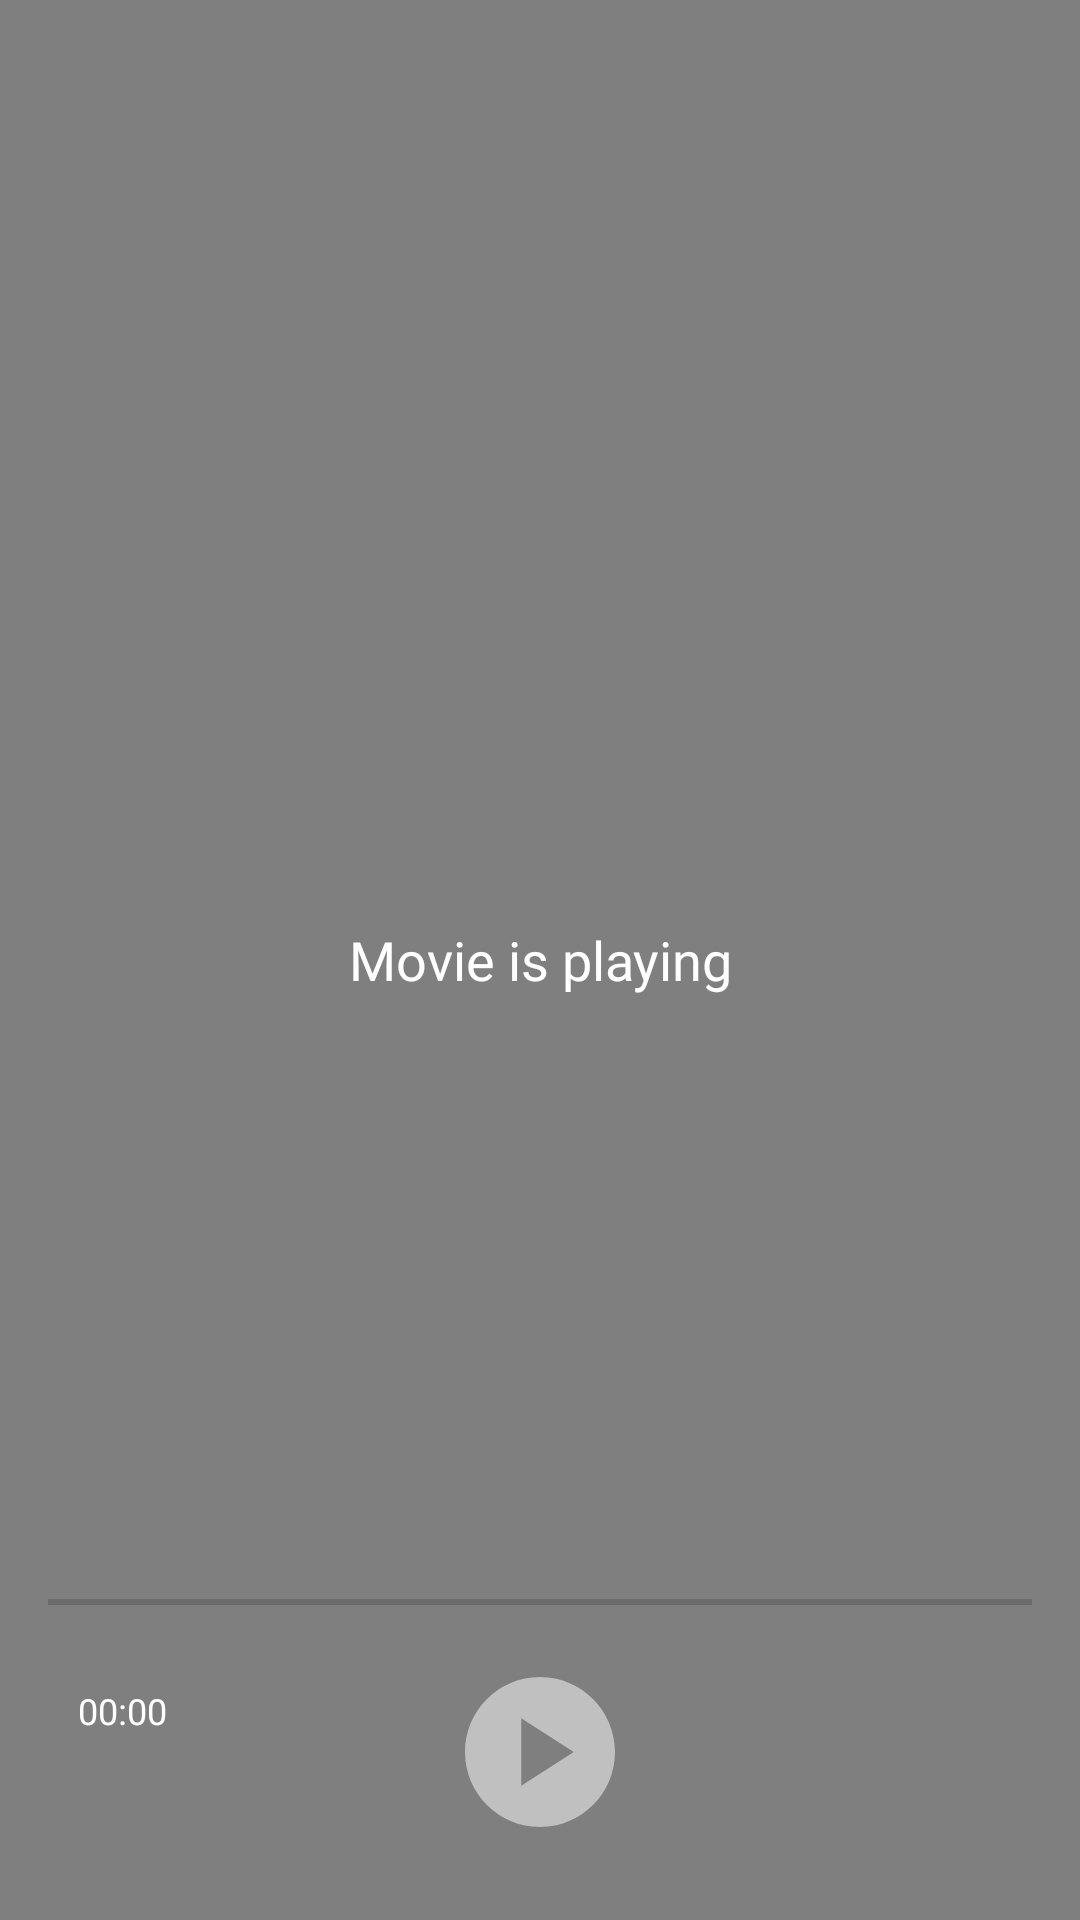

Write the Android layout XML for this screen, with the resource values it uses.
<!-- AndroidManifest.xml: application theme Theme.FilmToGo -->
<!-- res/layout/fragment_movie_play.xml -->
<?xml version="1.0" encoding="utf-8"?>
<layout
    xmlns:android="http://schemas.android.com/apk/res/android"
    xmlns:app="http://schemas.android.com/apk/res-auto"
    xmlns:tools="http://schemas.android.com/tools">

    <RelativeLayout
        android:layout_width="match_parent"
        android:layout_height="match_parent"
        android:background="@color/darkest"
        tools:context=".VideoPlayerActivity">

        <VideoView
            android:id="@+id/videoView"
            android:layout_width="match_parent"
            android:layout_height="wrap_content"
            android:layout_centerInParent="true" />

        <TextView
            android:id="@+id/textView"
            android:layout_width="match_parent"
            android:layout_height="wrap_content"
            android:layout_centerVertical="true"
            android:text="@string/movie_is_playing"
            android:textColor="@color/white"
            android:fontFamily="@font/kanitbold"
            android:textSize="18sp"
            android:padding="8dp"
            android:gravity="center" />

        <ImageButton
            android:id="@+id/playPauseButton"
            android:layout_width="wrap_content"
            android:layout_height="wrap_content"
            android:layout_alignParentBottom="true"
            android:layout_centerHorizontal="true"
            android:layout_marginBottom="26sp"
            android:background="?android:selectableItemBackground"
            android:src="@drawable/baseline_play_circle_24"
            android:contentDescription="@string/Play"
            app:layout_constraintBottom_toBottomOf="parent"
            app:layout_constraintEnd_toEndOf="parent"
            app:layout_constraintStart_toStartOf="parent" />

        <SeekBar
            android:id="@+id/videoProgressBar"
            android:layout_width="match_parent"
            android:layout_height="wrap_content"
            android:layout_above="@id/playPauseButton"
            android:layout_marginBottom="16dp"
            android:max="100"
            android:layout_centerHorizontal="true"
            android:thumb="@null" />

        <TextView
            android:id="@+id/progressTimeTextView"
            android:layout_width="wrap_content"
            android:layout_height="wrap_content"
            android:layout_marginStart="26sp"
            android:layout_marginTop="8sp"
            android:textColor="@color/white"
            android:layout_below="@id/videoProgressBar"
            android:text="@string/movie_duration"
            android:textSize="12sp" />

        <LinearLayout
            android:id="@+id/controlButtonsLayout"
            android:layout_width="match_parent"
            android:layout_height="wrap_content"
            android:layout_centerHorizontal="true"
            android:layout_below="@id/videoProgressBar"
            android:orientation="horizontal">

            <ImageButton
                android:id="@+id/rewindButton"
                android:layout_width="wrap_content"
                android:layout_height="wrap_content"
                android:layout_marginTop="8sp"
                android:layout_marginStart="26sp"
                android:background="?android:selectableItemBackground"
                android:src="@drawable/baseline_fast_rewind_24"
                android:contentDescription="@string/rewind"
                android:layout_weight="1"/>

            <ImageButton
                android:id="@+id/forwardButton"
                android:layout_width="wrap_content"
                android:layout_height="wrap_content"
                android:layout_marginTop="8sp"
                android:layout_marginEnd="26sp"
                android:background="?android:selectableItemBackground"
                android:src="@drawable/baseline_fast_forward_24"
                android:contentDescription="@string/forward"
                app:layout_constraintStart_toStartOf="parent"
                android:layout_weight="1"/>
        </LinearLayout>


    </RelativeLayout>
</layout>
<!-- resources referenced by this layout -->
<resources>
  <color name="darkest">#293241</color>
  <color name="white">#FFFFFFFF</color>
  <!-- drawable baseline_play_circle_24 (drawable) -->
  <vector android:height="60dp" android:tint="#FFFFFF"
      android:viewportHeight="24" android:viewportWidth="24"
      android:width="60dp" xmlns:android="http://schemas.android.com/apk/res/android">
      <path android:fillColor="#80FFFFFF" android:pathData="M12,2C6.48,2 2,6.48 2,12s4.48,10 10,10s10,-4.48 10,-10S17.52,2 12,2zM9.5,16.5v-9l7,4.5L9.5,16.5z"/>
  </vector>
  <string name="Play">Play</string>
  <string name="forward">forward</string>
  <string name="movie_duration">00:00</string>
  <string name="movie_is_playing">Movie is playing</string>
  <string name="rewind">rewind</string>
  <style name="Theme.FilmToGo" parent="Theme.AppCompat.DayNight.NoActionBar">
          <item name="colorPrimary">@color/darkest</item>
          <item name="colorSecondary">@color/blue_dark</item>
          <item name="colorTertiary">@color/blue_light</item>
          <item name="colorAccent">@color/red_orange</item>
          <item name="fontFamily">@font/kanitbold</item>
      </style>
  <color name="blue_dark">#3d5a80</color>
  <color name="blue_light">#98c1d9</color>
  <color name="red_orange">#E83441</color>
</resources>
